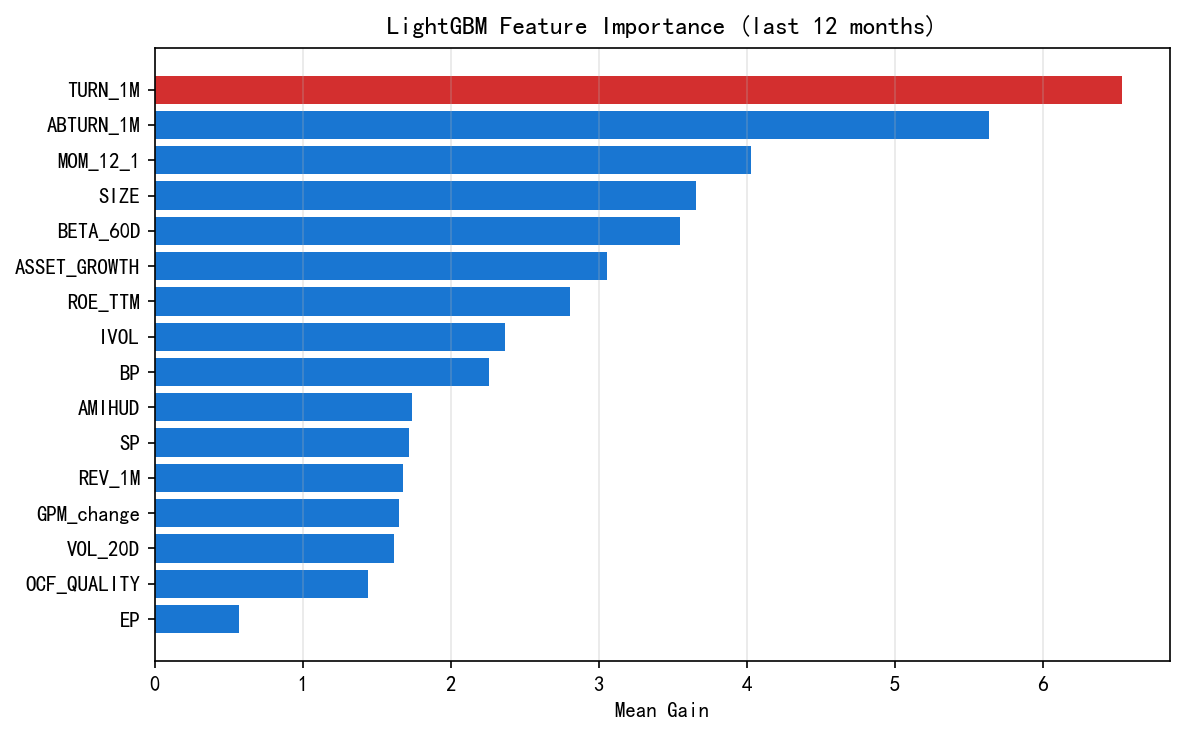

Source data for this figure (header and first rows):
Feature, Importance
TURN_1M, 6.533
ABTURN_1M, 5.634
MOM_12_1, 4.029
SIZE, 3.657
BETA_60D, 3.547
ASSET_GROWTH, 3.054
ROE_TTM, 2.805
IVOL, 2.364
BP, 2.257
AMIHUD, 1.739
SP, 1.715
REV_1M, 1.675
GPM_change, 1.648
VOL_20D, 1.613
OCF_QUALITY, 1.442
EP, 0.5685
